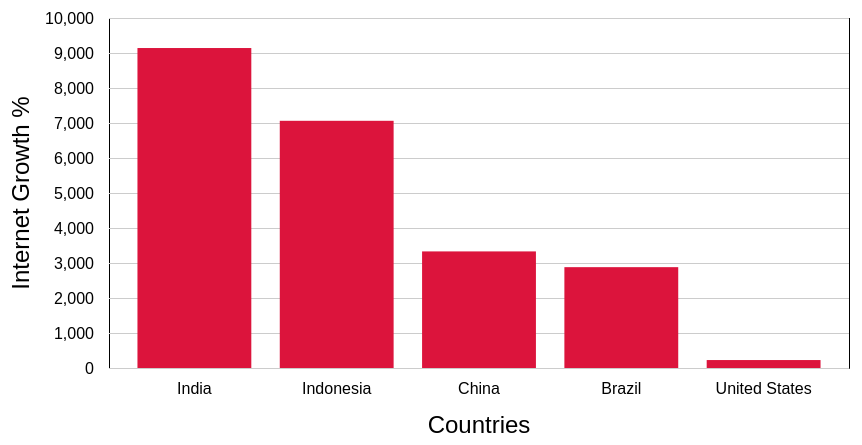
D3 v4 page, settled after 360 driven frames (6 s of simulated time); the page loaded 1 data file(s).



        // Margins
        const margin = { left: 120, right: 100, top: 50, bottom: 100 };

        // Helper accessors and axis labes

        const xLabel = 'Countries';

        const xValue = function (d) {
            return d.country;
        };

        const yLabel = 'Internet Growth %';

        const yValue = function (d) {
            return d.growth;
        };

        // The data values will be scaled linearly in y.
        // Countries (x-axis) will be spaced evenly so we
        // use a point scale.
        const xScale =
            d3
            .scaleBand()
            .padding(0.2);
        
        const yScale = d3.scaleLinear();

        const svg = d3.select('svg');

        const width = +svg.attr('width');
        const height = +svg.attr('height');
        const innerWidth = width - margin.left - margin.right;
        const innerHeight = height - margin.top - margin.bottom;

        const group =
            svg
            .append('g')
            .attr('transform', function (d) {
                return 'translate(' + margin.left + ' ' + margin.top + ')';
            });

        // Separate child group for the x-axis
        // We also need to move (translate) it down to the bottom.
        const xAxisG =
            group
            .append('g')
            .attr('transform', function (d) {
                return 'translate(0 ' + innerHeight + ')';
            });

        // Separate child group for the y-axis
        const yAxisG =
            group
            .append('g');

        // Add labels to the axes and position them

        xAxisG
            .append('text')
            .text(xLabel)
            .attr('class', 'axis-label')
            .attr('transform', function (d) {
                return 'translate(' + (innerWidth / 2) + ' ' + 65 + ')';
            })
            .style('text-anchor', 'middle');

        yAxisG
            .append('text')
            .text(yLabel)
            .attr('class', 'axis-label')
            .attr('x', -innerHeight / 2)
            .attr('y', -80)
            .attr('transform', function (d) {
                return 'rotate(-90)';
            })
            .style('text-anchor', 'middle');

        // Define x-axis legend for our plot
        const xAxis =
            d3
            .axisBottom()
            .scale(xScale)
            .tickPadding(15)
            .tickSize(-innerHeight);

        // Maximum number of ticks in y direction
        const yTicks = 10;

        // Define y-axis legend for our plot
        // Only show 5 tick marks.
        const yAxis =
            d3
            .axisLeft()
            .scale(yScale)
            .ticks(yTicks)
            .tickPadding(15)
            .tickSize(-innerWidth);
            //.tickFormat(d3.format('.0s'));

        const parseDataRow = function (dataRow) {

            // We only require a subset of the data.

            const netUsersWithCommas =
                dataRow['Internet Users 31 Dec 2017'];
            
            const growthWithPercentSign =
                dataRow['Internet Growth'];
            
            return {
                country: dataRow['Country or Region'],
                // Bad practice but works with this data set ...
                netUsers: +netUsersWithCommas.replace(/,/g, ''),
                growth: +growthWithPercentSign.replace(/%/g, ''),
            };
        };

        const top5 = function (list) {

            return list.slice(0, 5);
        };

        d3.csv('top20Internet.csv', parseDataRow, function (data) {

            data = top5(data).sort(function (a, b) {

                return yValue(b) - yValue(a);
            });

            xScale
                .domain(data.map(xValue))
                .range([
                    0,
                    innerWidth
                ]);
            
            yScale
                .domain([0, d3.max(data, yValue)])
                // Invert y-axis to be like in math (computer screen has
                // (top, left) as (0, 0) with y getting positive downwards)
                .range([
                    innerHeight,
                    0
                ])
                .nice(yTicks);
                
            group
                .selectAll('rect')
                .data(data)
                .enter()
                .append('rect')
                .attr('x', function (d) {
                        return xScale(xValue(d));
                })
                .attr('y', function (d) {
                        return yScale(yValue(d));
                })
                .attr('width', function (d) {
                    return xScale.bandwidth();
                })
                .attr('height', function (d) {
                    return innerHeight - yScale(yValue(d));
                })
                .attr('fill', 'crimson');
                //.attr('fill-opacity', 0.6);
            
            // Render the x-axis legend
            xAxisG
                .call(xAxis)
                .selectAll('.tick line')
                .remove();

            // Render the y-axis legend
            yAxisG.call(yAxis);

            console.log(data);
        });

    

### data: top20Internet.csv
#, Country or Region, Population, 2018 Est., Population, 2000 Est., Internet Users 31 Dec 2017, Internet Users 31 Dec 2000, Internet Growth
1, China, 1,415,045,928, 1,283,198,970, 772,000,000, 22,500,000, 3331%
2, India, 1,354,051,854, 1,053,050,912, 462,124,989, 5,000,000, 9142%
3, United States, 326,766,748, 281,982,778, 312,322,257, 95,354,000, 227%
4, Brazil, 210,867,954, 175,287,587, 149,057,635, 5,000,000, 2881%
5, Indonesia, 266,794,980, 211,540,429, 143,260,000, 2,000,000, 7063%
6, Japan, 127,185,332, 127,533,934, 118,626,672, 47,080,000, 152%
7, Russia, 143,964,709, 146,396,514, 109,552,842, 3,100,000, 3434%
8, Nigeria, 195,875,237, 122,352,009, 98,391,456, 200,000, 49095%
9, Mexico, 130,759,074, 101,719,673, 85,000,000, 2,712,400, 3033%
10, Bangladesh, 166,368,149, 131,581,243, 80,483,000, 100,000, 80383%
11, Germany, 82,293,457, 81,487,757, 79,127,551, 24,000,000, 229%
12, Philippines, 106,512,074, 77,991,569, 67,000,000, 2,000,000, 3250%
13, Vietnam, 96,491,146, 80,285,562, 64,000,000, 200,000, 31900%
14, United Kingdom, 66,573,504, 58,950,848, 63,061,419, 15,400,000, 309%
15, France, 65,233,271, 59,608,201, 60,421,689, 8,500,000, 610%
16, Thailand, 69,183,173, 62,958,021, 57,000,000, 2,300,000, 2378%
17, Iran, 82,011,735, 66,131,854, 56,700,000, 250,000, 22580%
18, Turkey, 81,916,871, 63,240,121, 56,000,000, 2,000,000, 2700%
19, Italy, 59,290,969, 57,293,721, 54,798,299, 13,200,000, 315%
20, Egypt, 99,375,741, 69,905,988, 48,211,493, 450,000, 10613%